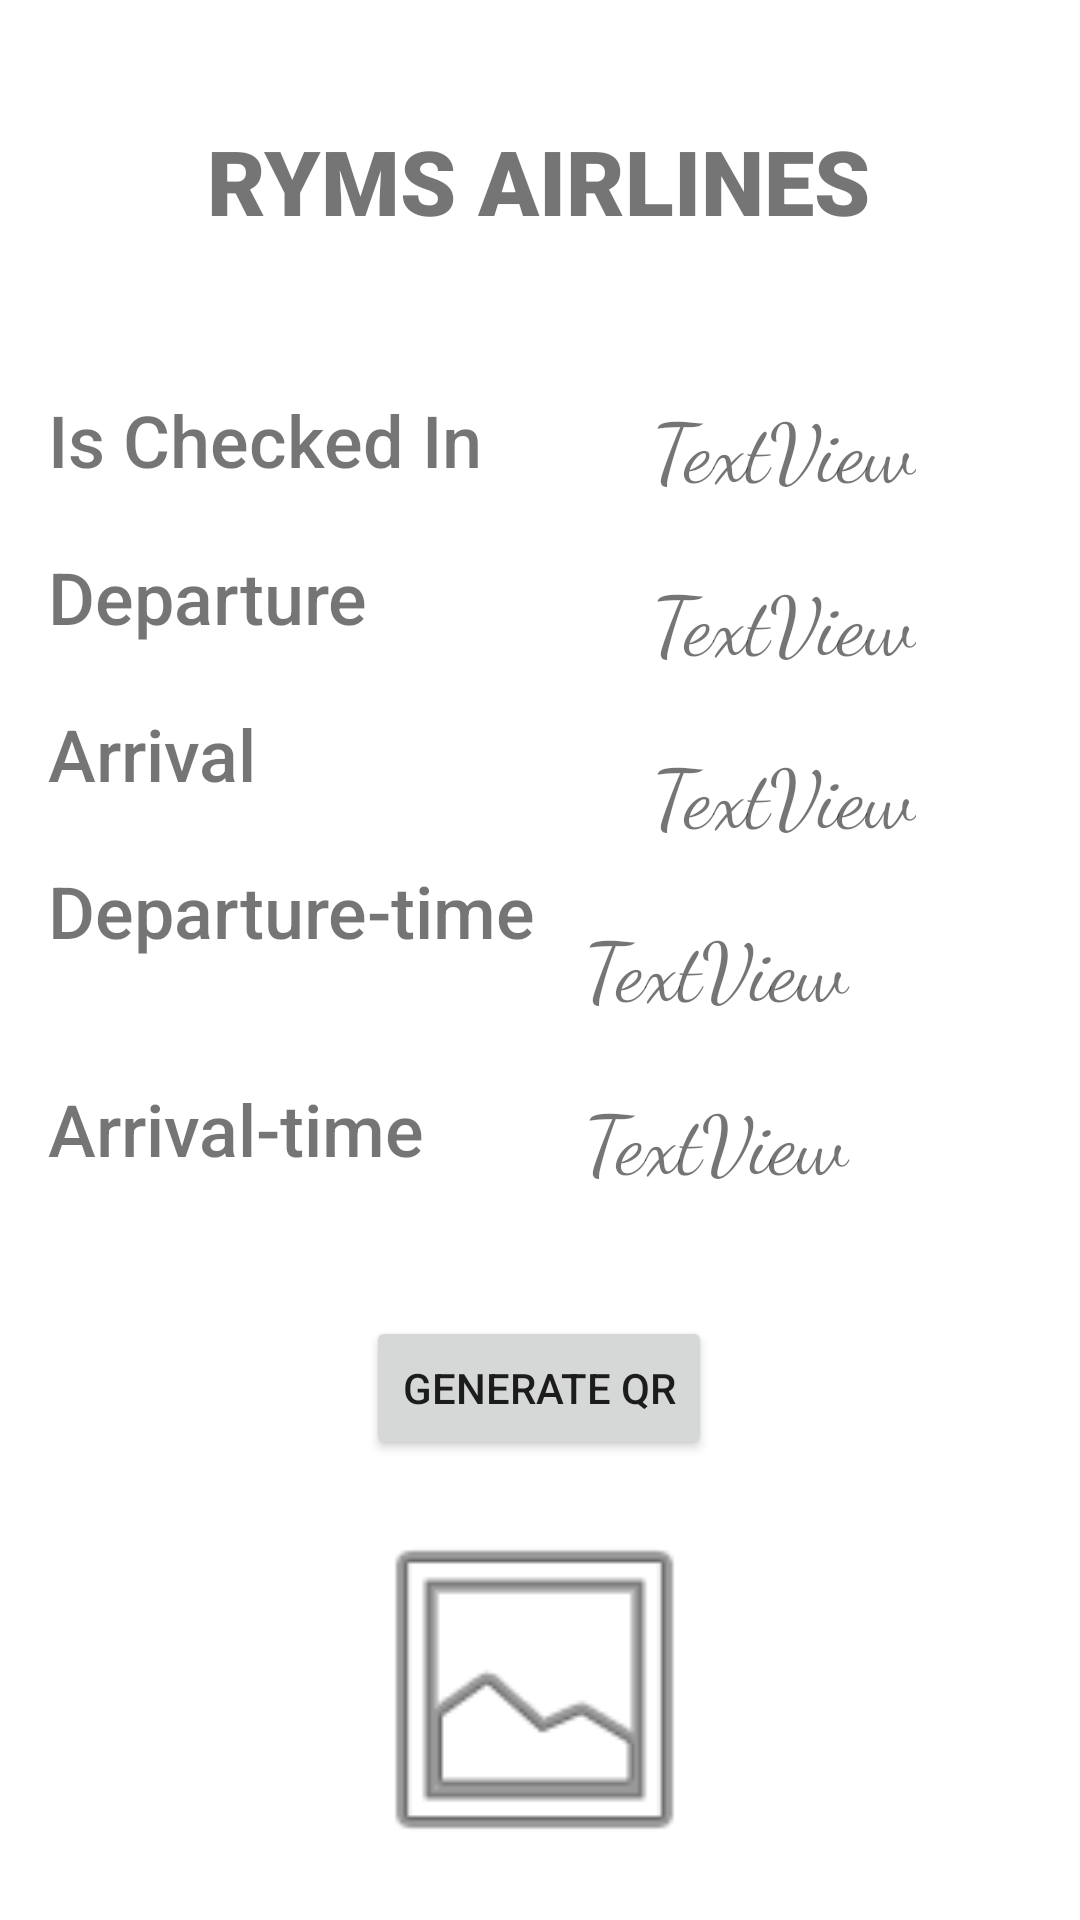

Here is an Android app screen rendered from its layout file. Give the layout XML and the strings, colors and styles it references.
<!-- AndroidManifest.xml: application theme Theme.AirlineManagement -->
<!-- res/layout/activity_ticket_details.xml -->
<?xml version="1.0" encoding="utf-8"?>
<androidx.constraintlayout.widget.ConstraintLayout xmlns:android="http://schemas.android.com/apk/res/android"
    xmlns:app="http://schemas.android.com/apk/res-auto"
    xmlns:tools="http://schemas.android.com/tools"
    android:layout_width="match_parent"
    android:layout_height="match_parent"
    tools:context=".User.TicketDetails">

    <TextView
        android:id="@+id/textView11"
        android:layout_width="wrap_content"
        android:layout_height="wrap_content"
        android:layout_marginTop="40dp"
        android:fontFamily="sans-serif-black"
        android:text="RYMS AIRLINES"
        android:textSize="30sp"
        app:layout_constraintEnd_toEndOf="parent"
        app:layout_constraintHorizontal_bias="0.497"
        app:layout_constraintStart_toStartOf="parent"
        app:layout_constraintTop_toTopOf="parent" />

    <TextView
        android:id="@+id/textView14"
        android:layout_width="0dp"
        android:layout_height="wrap_content"
        android:layout_marginStart="16dp"
        android:layout_marginTop="50dp"
        android:fontFamily="sans-serif-medium"
        android:text="Is Checked In"
        android:textSize="24sp"
        app:layout_constraintStart_toStartOf="parent"
        app:layout_constraintTop_toBottomOf="@+id/textView11" />

    <TextView
        android:id="@+id/isCheckedIn"
        android:layout_width="wrap_content"
        android:layout_height="wrap_content"
        android:layout_marginTop="50dp"
        android:layout_marginEnd="16dp"
        android:fontFamily="cursive"
        android:text="TextView"
        android:textSize="27sp"
        app:layout_constraintEnd_toEndOf="parent"
        app:layout_constraintStart_toEndOf="@+id/textView17"
        app:layout_constraintTop_toBottomOf="@+id/textView11" />

    <TextView
        android:id="@+id/textView15"
        android:layout_width="0dp"
        android:layout_height="wrap_content"
        android:layout_marginStart="16dp"
        android:layout_marginTop="20dp"
        android:fontFamily="sans-serif-medium"
        android:text="Departure"
        android:textSize="24sp"
        app:layout_constraintStart_toStartOf="parent"
        app:layout_constraintTop_toBottomOf="@+id/textView14" />

    <TextView
        android:id="@+id/departure"
        android:layout_width="wrap_content"
        android:layout_height="wrap_content"
        android:layout_marginTop="20dp"
        android:layout_marginEnd="16dp"
        android:fontFamily="cursive"
        android:text="TextView"
        android:textSize="27sp"
        app:layout_constraintEnd_toEndOf="parent"
        app:layout_constraintStart_toEndOf="@+id/textView17"
        app:layout_constraintTop_toBottomOf="@+id/isCheckedIn" />

    <TextView
        android:id="@+id/textView16"
        android:layout_width="0dp"
        android:layout_height="wrap_content"
        android:layout_marginStart="16dp"
        android:layout_marginTop="20dp"
        android:fontFamily="sans-serif-medium"
        android:text="Arrival"
        android:textSize="24sp"
        app:layout_constraintStart_toStartOf="parent"
        app:layout_constraintTop_toBottomOf="@+id/textView15" />

    <TextView
        android:id="@+id/arrival"
        android:layout_width="wrap_content"
        android:layout_height="wrap_content"
        android:layout_marginTop="20dp"
        android:layout_marginEnd="16dp"
        android:fontFamily="cursive"
        android:text="TextView"
        android:textSize="27sp"
        app:layout_constraintEnd_toEndOf="parent"
        app:layout_constraintStart_toEndOf="@+id/textView17"
        app:layout_constraintTop_toBottomOf="@+id/departure" />

    <TextView
        android:id="@+id/textView17"
        android:layout_width="0dp"
        android:layout_height="wrap_content"
        android:layout_marginStart="16dp"
        android:layout_marginTop="20dp"
        android:fontFamily="sans-serif-medium"
        android:text="Departure-time"
        android:textSize="24sp"
        app:layout_constraintStart_toStartOf="parent"
        app:layout_constraintTop_toBottomOf="@+id/textView16" />

    <TextView
        android:id="@+id/departureTime"
        android:layout_width="0dp"
        android:layout_height="wrap_content"
        android:layout_marginStart="16dp"
        android:layout_marginTop="20dp"
        android:layout_marginEnd="16dp"
        android:fontFamily="cursive"
        android:text="TextView"
        android:textSize="27sp"
        app:layout_constraintEnd_toEndOf="parent"
        app:layout_constraintStart_toEndOf="@+id/textView17"
        app:layout_constraintTop_toBottomOf="@+id/arrival" />

    <TextView
        android:id="@+id/textView18"
        android:layout_width="0dp"
        android:layout_height="wrap_content"
        android:layout_marginStart="16dp"
        android:layout_marginTop="19dp"
        android:fontFamily="sans-serif-medium"
        android:text="Arrival-time"
        android:textSize="24sp"
        app:layout_constraintStart_toStartOf="parent"
        app:layout_constraintTop_toBottomOf="@+id/departureTime" />

    <TextView
        android:id="@+id/arrivalTime"
        android:layout_width="0dp"
        android:layout_height="wrap_content"
        android:layout_marginStart="16dp"
        android:layout_marginTop="20dp"
        android:layout_marginEnd="16dp"
        android:fontFamily="cursive"
        android:text="TextView"
        android:textSize="27sp"
        app:layout_constraintEnd_toEndOf="parent"
        app:layout_constraintStart_toEndOf="@+id/textView17"
        app:layout_constraintTop_toBottomOf="@+id/departureTime" />

    <Button
        android:id="@+id/generate"
        android:layout_width="wrap_content"
        android:layout_height="wrap_content"
        android:layout_marginTop="40dp"
        android:text="Generate QR"
        app:layout_constraintEnd_toEndOf="parent"
        app:layout_constraintHorizontal_bias="0.498"
        app:layout_constraintStart_toStartOf="parent"
        app:layout_constraintTop_toBottomOf="@+id/arrivalTime" />

    <ImageView
        android:id="@+id/qrCode"
        android:layout_width="147dp"
        android:layout_height="123dp"
        android:layout_marginTop="15dp"
        app:layout_constraintEnd_toEndOf="parent"
        app:layout_constraintHorizontal_bias="0.492"
        app:layout_constraintStart_toStartOf="parent"
        app:layout_constraintTop_toBottomOf="@+id/generate"
        app:srcCompat="@android:drawable/ic_menu_gallery" />

</androidx.constraintlayout.widget.ConstraintLayout>
<!-- resources referenced by this layout -->
<resources>
  <style name="Theme.AirlineManagement" parent="Theme.MaterialComponents.DayNight.DarkActionBar">
          
          <item name="colorPrimary">@color/purple_500</item>
          <item name="colorPrimaryVariant">@color/purple_700</item>
          <item name="colorOnPrimary">@color/white</item>
          
          <item name="colorSecondary">@color/teal_200</item>
          <item name="colorSecondaryVariant">@color/teal_700</item>
          <item name="colorOnSecondary">@color/black</item>
          
          <item name="android:statusBarColor" tools:targetApi="l">?attr/colorPrimaryVariant</item>
          
      </style>
  <!-- not gathered from this repository: default colours our renderer supplied (Android Studio template values) -->
  <color name="purple_500">#FF6200EE</color>
  <color name="purple_700">#FF3700B3</color>
  <color name="teal_200">#FF03DAC5</color>
  <color name="teal_700">#FF018786</color>
  <color name="black">#FF000000</color>
  <color name="white">#FFFFFFFF</color>
</resources>
